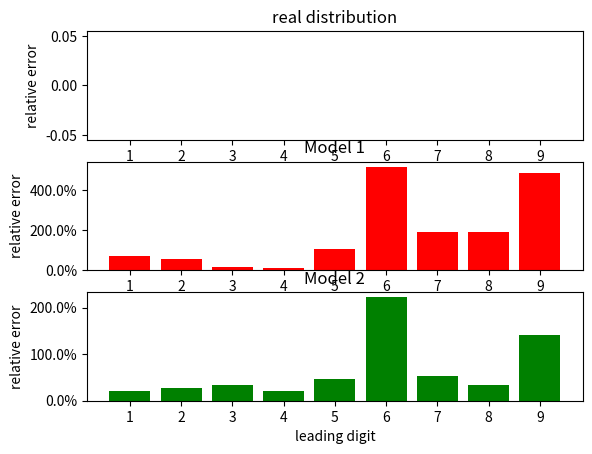

Python code for this plot:
import math
import traceback
import matplotlib.pyplot as plt
from matplotlib.ticker import FuncFormatter

# for here I use the result of question1 for the real frequency
real_p = [0.377, 0.24, 0.094, 0.122, 0.054, 0.018, 0.038, 0.038, 0.019]
bernford = [0.301, 0.176, 0.125, 0.097, 0.079, 0.058, 0.058, 0.051, 0.046]
equal_weight = [0.111, 0.111, 0.111, 0.111, 0.111, 0.111, 0.111, 0.111, 0.111]


# method to change the y axis from 0.01 to 1%
def to_percent(y, position):
    return str(100 * y) + "%"


def main():
    try:
        # three list for calculate the relative error
        real_error = []
        bernford_error = []
        equal_weight_error = []

        # calculate the relative error
        for i in range(0, 9):
            real_error.append(0.00)
            bernford_error.append(round(abs(real_p[i] - bernford[i]) / real_p[i], 3))
            equal_weight_error.append(round(abs(real_p[i] - equal_weight[i]) / real_p[i], 3))

        # print(real_error, equal_weight_error, bernford_error)

        # x axis label
        label = [1, 2, 3, 4, 5, 6, 7, 8, 9]
        # draw the plot
        plt.figure()

        # first sub plot for the real relative error, of cause the error will be 0, so the plot is empty
        plt.subplot(311)
        plt.bar(range(1, 10), real_error, color='blue', tick_label=label)
        plt.title('real distribution')
        plt.ylabel('relative error')

        # second sub plot for the Model 1 relative error
        plt.subplot(312)
        plt.bar(range(1, 10), equal_weight_error, color='red', tick_label=label)
        formatter = FuncFormatter(to_percent)
        plt.gca().yaxis.set_major_formatter(formatter)
        plt.title('Model 1')
        plt.ylabel('relative error')

        # third sub plot for the Model 2 relative error
        plt.subplot(313)
        plt.bar(range(1, 10), bernford_error, color='green', tick_label=label)
        formatter = FuncFormatter(to_percent)
        plt.gca().yaxis.set_major_formatter(formatter)
        plt.title('Model 2')
        plt.xlabel('leading digit')
        plt.ylabel('relative error')

        plt.show()

    except Exception as e:
        print(e)
        print(traceback.format_exc())


main()
